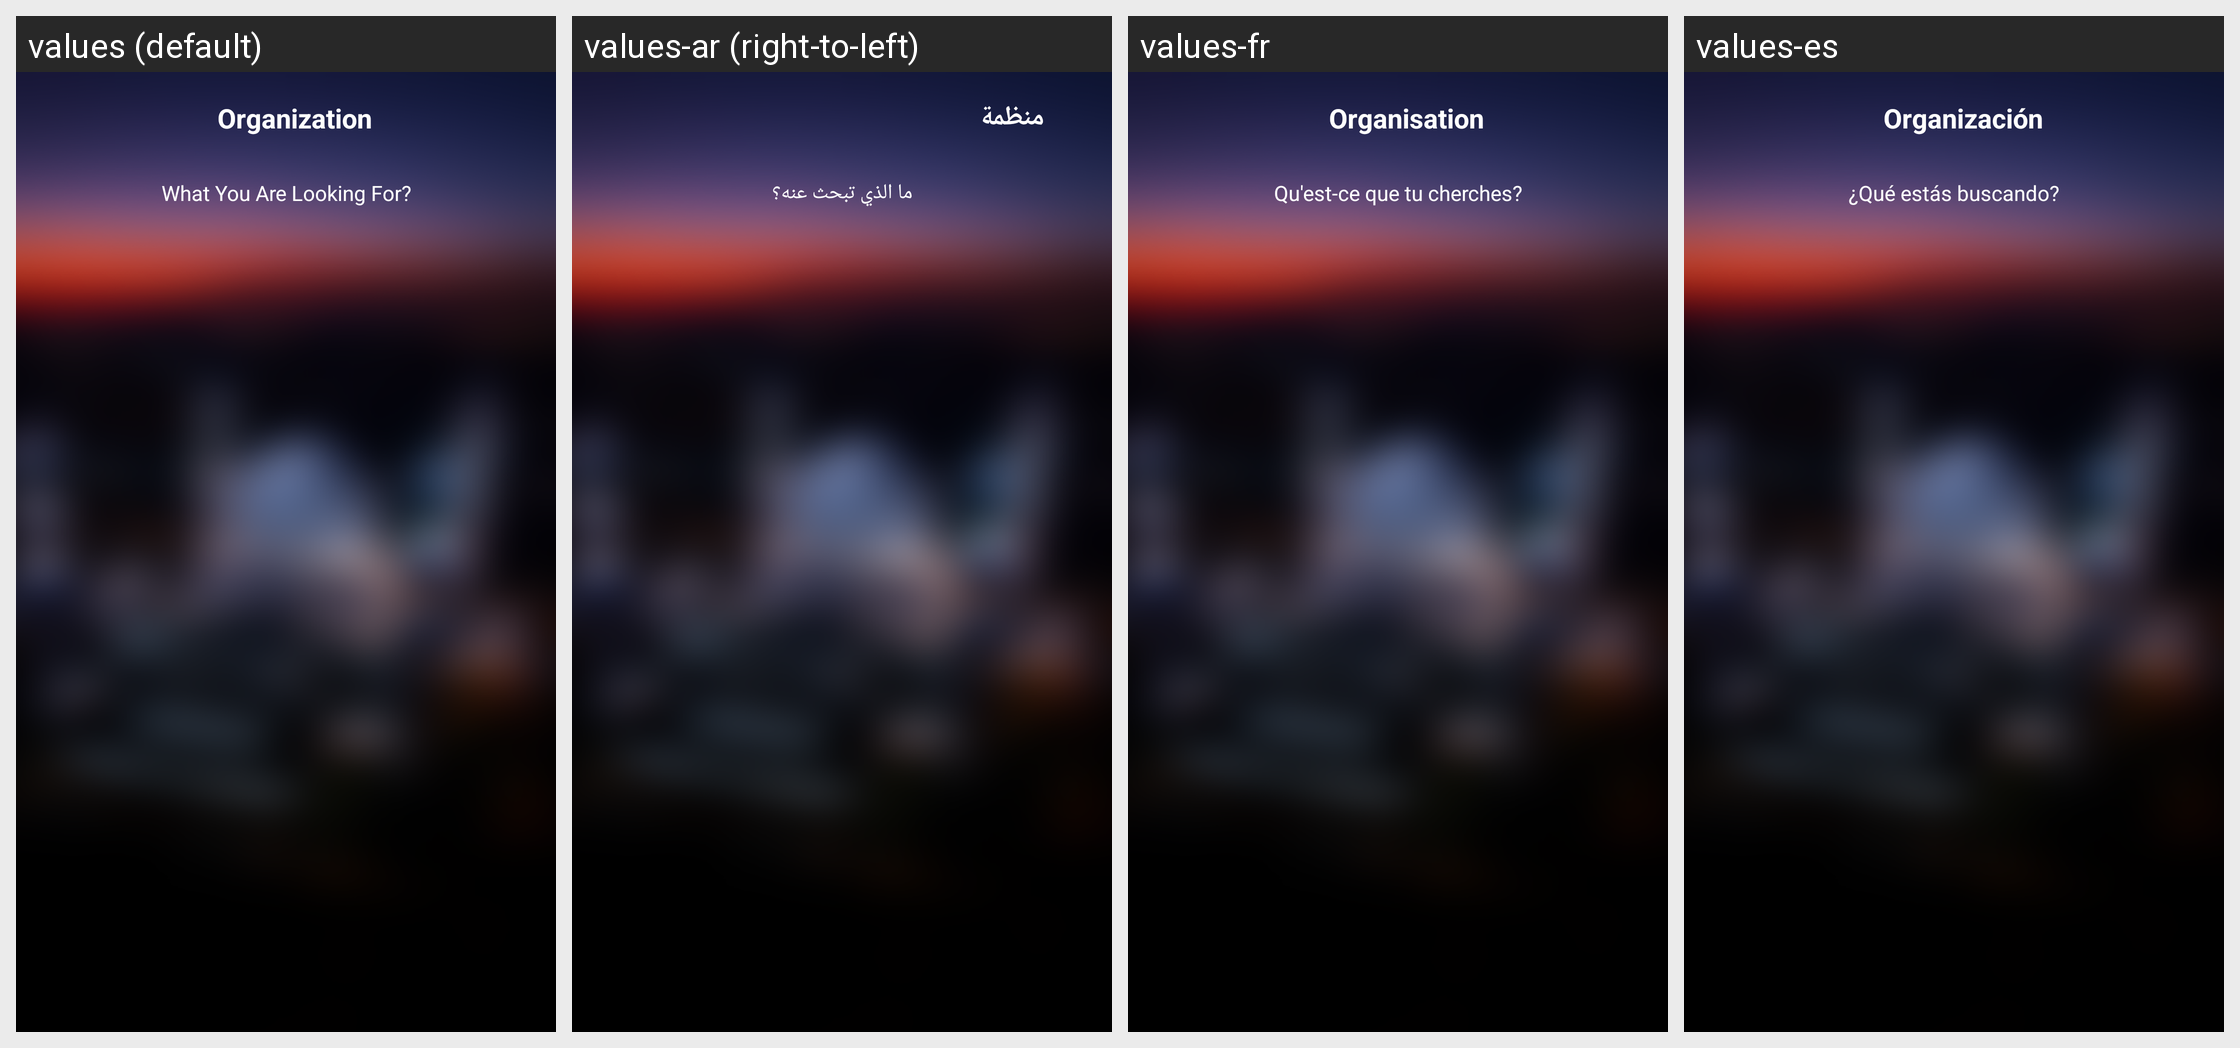

The same Android screen rendered under several of its app's locales, left to right. List the strings drawn on it with the default value and each locale's translation.
Android screen res/layout/organization_activity.xml rendered under 4 locales, left to right: values (default), values-ar (right-to-left), values-fr, values-es. Device: Nexus 5 (rendered at 1080×1920; each locale shown at half size, 540×960, under a caption strip naming it); theme AppTheme.NoActionBar.
Other locales in the repository, not shown: values-bn, values-ca, values-hi, values-ms, values-pt, values-ur.
Strings drawn on this screen, with the default value and each locale's value (text and hints the layout hard-codes, and strings that could not be matched under every locale, appear in the picture but are not listed):

Organization
  values: Organization
  values-ar: منظمة
  values-fr: Organisation
  values-es: Organización

What_you_are
  values: What You Are Looking For?
  values-ar: ما الذي تبحث عنه؟
  values-fr: Qu'est-ce que tu cherches?
  values-es: ¿Qué estás buscando?
